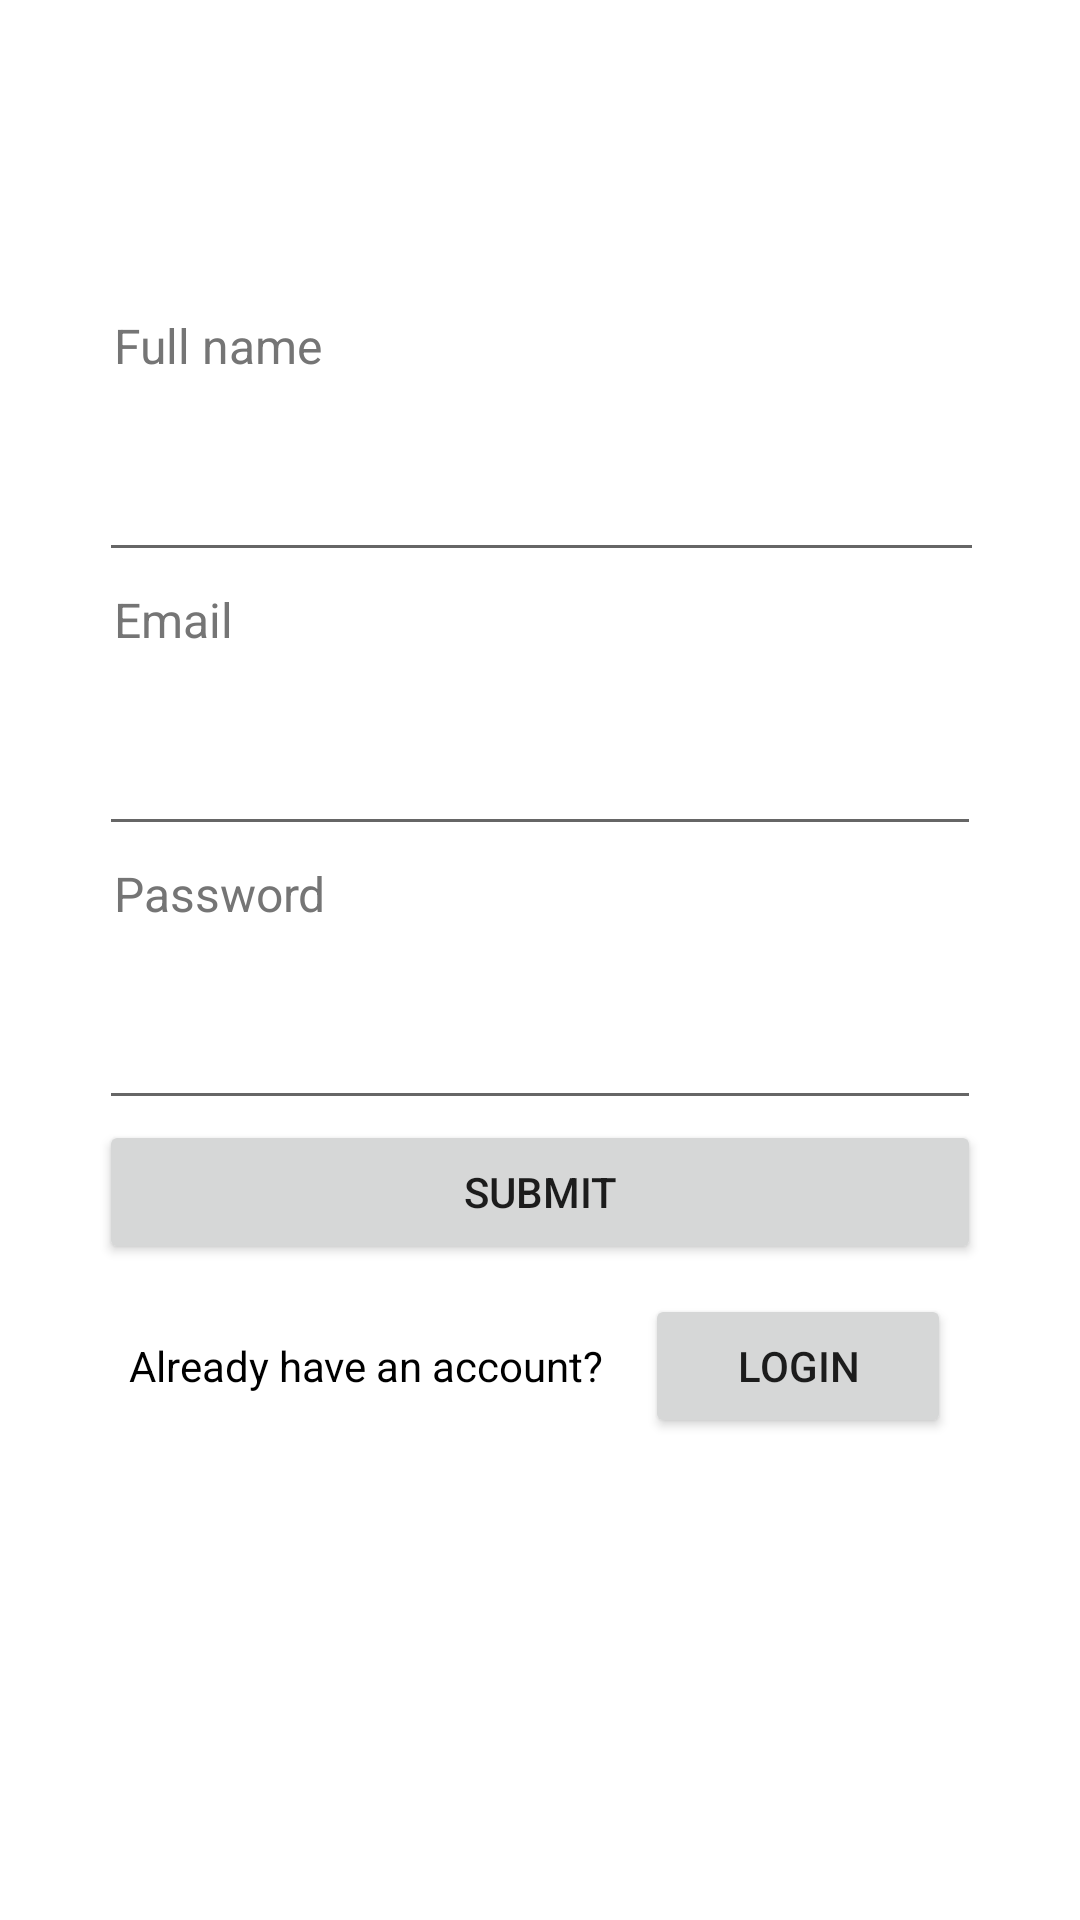

Reconstruct the res/layout file that produces this screen, plus the resources it refers to.
<!-- AndroidManifest.xml: application theme Theme.LOGINapp -->
<!-- res/layout/activity_main3.xml -->
<?xml version="1.0" encoding="utf-8"?>
<androidx.constraintlayout.widget.ConstraintLayout xmlns:android="http://schemas.android.com/apk/res/android"
    xmlns:app="http://schemas.android.com/apk/res-auto"
    xmlns:tools="http://schemas.android.com/tools"
    android:layout_width="match_parent"
    android:layout_height="match_parent"
    tools:context=".MainActivity3"
    android:background="@drawable/sw">
    
    
    <LinearLayout
        android:layout_width="344dp"
        android:layout_height="475dp"
        android:orientation="vertical"
        android:padding="25dp"
        app:layout_constraintBottom_toBottomOf="parent"
        app:layout_constraintEnd_toEndOf="parent"
        app:layout_constraintStart_toStartOf="parent"
        app:layout_constraintTop_toTopOf="parent"
        app:layout_constraintVertical_bias="0.451">

        <TextView
            android:id="@+id/full_name"
            android:layout_width="295dp"
            android:layout_height="50dp"
            android:layout_alignParentStart="true"
            android:layout_alignParentTop="true"
            android:layout_alignParentRight="true"
            android:layout_alignParentBottom="true"
            android:gravity="top"
            android:padding="5dp"
            android:text="@string/full_name"
            android:textAppearance="@style/full_name"
            android:textColor="#757575" />

        <EditText
            android:id="@+id/fullNameField"
            android:layout_width="295dp"
            android:layout_height="wrap_content"
            android:ems="10"
            android:inputType="textPersonName"
            android:textColor="#000000" />

        <TextView
            android:id="@+id/email"
            android:layout_width="295dp"
            android:layout_height="50dp"
            android:layout_alignParentStart="true"
            android:layout_alignParentTop="true"
            android:layout_alignParentRight="true"
            android:layout_alignParentBottom="true"
            android:gravity="top"
            android:padding="5dp"
            android:text="Email"
            android:textAppearance="@style/full_name"
            android:textColor="#757575" />

        <EditText
            android:id="@+id/emailField"
            android:layout_width="match_parent"
            android:layout_height="wrap_content"
            android:ems="10"
            android:inputType="textEmailAddress"
            android:textColor="#000000" />

        <TextView
            android:id="@+id/password"
            android:layout_width="match_parent"
            android:layout_height="50dp"
            android:layout_alignParentLeft="true"
            android:layout_alignParentTop="true"
            android:layout_alignParentRight="true"
            android:gravity="top"
            android:padding="5dp"
            android:text="Password"
            android:textAppearance="@style/full_name"
            android:textColor="#757575" />

        <EditText
            android:id="@+id/passwordField"
            android:layout_width="match_parent"
            android:layout_height="wrap_content"
            android:ems="10"
            android:inputType="textPassword"
            android:textColor="#000000" />

        <Button
            android:id="@+id/submit"
            android:layout_width="match_parent"
            android:layout_height="wrap_content"
            android:text="SUBMIT" />

        <LinearLayout
            android:layout_width="match_parent"
            android:layout_height="96dp"
            android:orientation="horizontal"
            android:padding="10dp">

            <TextView
                android:id="@+id/textView"
                android:layout_width="172dp"
                android:layout_height="39dp"
                android:text="Already have an account?"
                android:textColor="#000000" />

            <Button
                android:id="@+id/login"
                android:layout_width="129dp"
                android:layout_height="wrap_content"
                android:layout_weight="1"
                android:text="@string/login" />
        </LinearLayout>

    </LinearLayout>

    


</androidx.constraintlayout.widget.ConstraintLayout>
<!-- resources referenced by this layout -->
<resources>
  <string name="full_name">
  
          Full name
      </string>
  <string name="login">LOGIN</string>
  <style name="full_name">
  
          <item name="android:textSize">
              16sp
          </item>
  
          <item name="android:textColor">
              #9796A1
          </item>
  
      </style>
  <style name="Theme.LOGINapp" parent="Theme.MaterialComponents.DayNight.DarkActionBar">
          
          <item name="colorPrimary">@color/purple_500</item>
          <item name="colorPrimaryVariant">@color/purple_700</item>
          <item name="colorOnPrimary">@color/white</item>
          
          <item name="colorSecondary">@color/teal_200</item>
          <item name="colorSecondaryVariant">@color/teal_700</item>
          <item name="colorOnSecondary">@color/black</item>
          
          <item name="android:statusBarColor" tools:targetApi="l">?attr/colorPrimaryVariant</item>
          
      </style>
  <!-- not gathered from this repository: default colours our renderer supplied (Android Studio template values) -->
  <color name="purple_500">#FF6200EE</color>
  <color name="purple_700">#FF3700B3</color>
  <color name="teal_200">#FF03DAC5</color>
  <color name="teal_700">#FF018786</color>
  <color name="black">#FF000000</color>
  <color name="white">#FFFFFFFF</color>
</resources>
